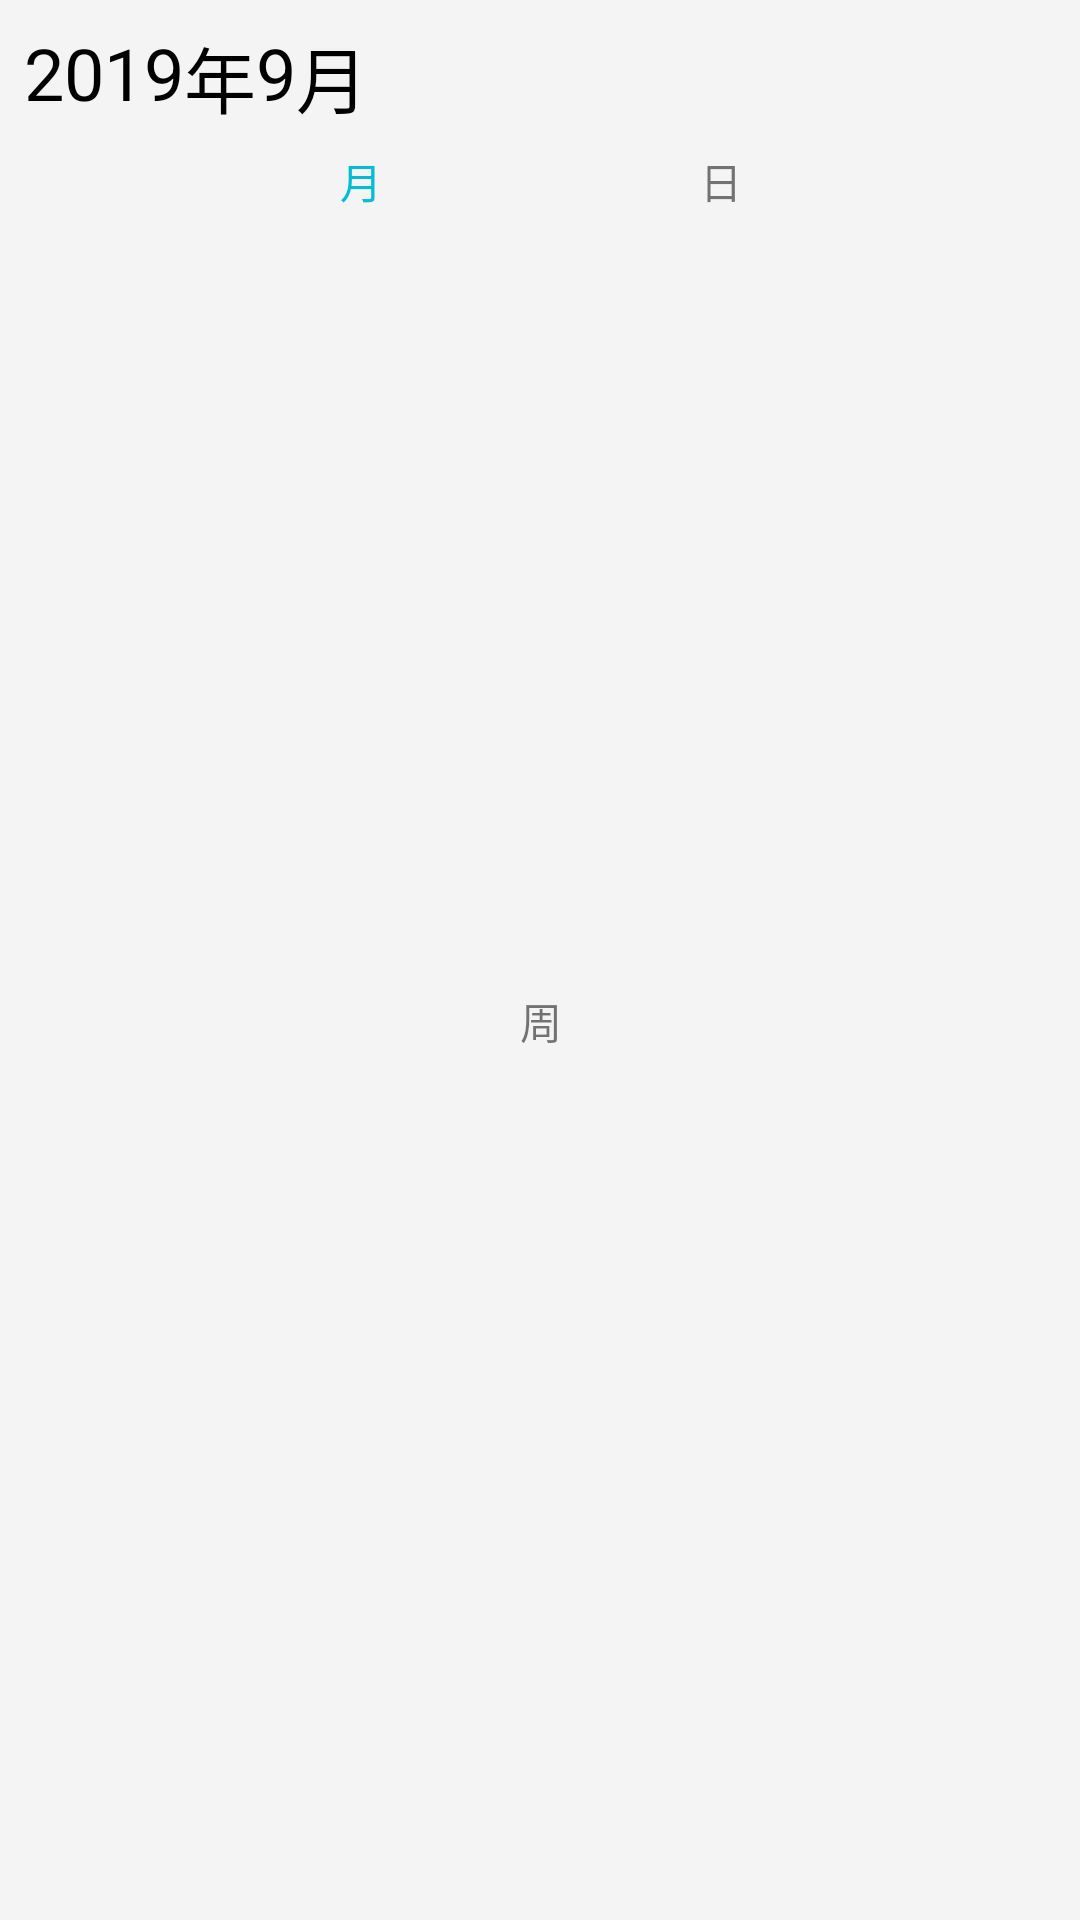

The Android layout XML behind this screen, and the referenced resources:
<!-- AndroidManifest.xml: application theme MyTheme -->
<!-- res/layout/title_bar.xml -->
<?xml version="1.0" encoding="utf-8"?>
<androidx.constraintlayout.widget.ConstraintLayout xmlns:android="http://schemas.android.com/apk/res/android"
    xmlns:app="http://schemas.android.com/apk/res-auto"
    xmlns:tools="http://schemas.android.com/tools"
    android:id="@+id/My_title_bar"
    android:layout_width="match_parent"
    android:layout_height="wrap_content"
    android:background="@color/status_color">

    <Button
        android:id="@+id/button3"
        android:layout_width="60dp"
        android:layout_height="40dp"
        android:background="@null"
        android:text="日"
        android:textColor="@color/text_notSelected_color"
        android:textSize="14sp"
        app:layout_constraintBottom_toBottomOf="parent"
        app:layout_constraintStart_toEndOf="@id/button2"
        app:layout_constraintTop_toBottomOf="@+id/textView1"
        app:layout_constraintVertical_bias="0.0" />

    <Button
        android:id="@+id/button1"
        android:layout_width="60dp"
        android:layout_height="40dp"
        android:background="@null"
        android:text="月"
        android:textColor="@color/text_Selected_color"
        android:textSize="14sp"
        app:layout_constraintBottom_toBottomOf="parent"
        app:layout_constraintEnd_toStartOf="@+id/button2"
        app:layout_constraintTop_toBottomOf="@+id/textView1"
        app:layout_constraintVertical_bias="0.0" />

    <TextView
        android:id="@+id/textView6"
        android:layout_width="wrap_content"
        android:layout_height="wrap_content"
        android:layout_marginTop="8dp"
        android:background="@null"
        android:text="月"
        android:textAlignment="center"
        android:textColor="@android:color/black"
        android:textSize="24sp"
        app:layout_constraintStart_toEndOf="@+id/textView2"
        app:layout_constraintTop_toTopOf="parent" />

    <TextView
        android:id="@+id/textView2"
        android:layout_width="wrap_content"
        android:layout_height="wrap_content"
        android:layout_marginTop="8dp"
        android:background="@null"
        android:text="9"
        android:textAlignment="center"
        android:textColor="@android:color/black"
        android:textSize="24sp"
        app:layout_constraintStart_toEndOf="@+id/textView5"
        app:layout_constraintTop_toTopOf="parent" />

    <TextView
        android:id="@+id/textView5"
        android:layout_width="wrap_content"
        android:layout_height="wrap_content"
        android:layout_marginTop="8dp"
        android:background="@null"
        android:text="年"
        android:textAlignment="center"
        android:textColor="@android:color/black"
        android:textSize="24sp"
        app:layout_constraintStart_toEndOf="@+id/textView1"
        app:layout_constraintTop_toTopOf="parent" />

    <TextView
        android:id="@+id/textView1"
        android:layout_width="wrap_content"
        android:layout_height="wrap_content"
        android:layout_marginStart="8dp"
        android:layout_marginTop="8dp"
        android:background="@null"
        android:text="2019"
        android:textAlignment="center"
        android:textColor="@android:color/black"
        android:textSize="24sp"
        app:layout_constraintStart_toStartOf="parent"
        app:layout_constraintTop_toTopOf="parent" />

    <Button
        android:id="@+id/button2"
        android:layout_width="60dp"
        android:layout_height="40dp"
        android:background="@null"
        android:text="周"
        android:textColor="@color/text_notSelected_color"
        android:textSize="14sp"
        app:layout_constraintBottom_toBottomOf="parent"
        app:layout_constraintEnd_toEndOf="parent"
        app:layout_constraintHorizontal_bias="0.501"
        app:layout_constraintStart_toStartOf="parent"
        app:layout_constraintTop_toBottomOf="@+id/textView1" />
</androidx.constraintlayout.widget.ConstraintLayout>
<!-- resources referenced by this layout -->
<resources>
  <color name="status_color">#95F0EFEF</color>
  <color name="text_Selected_color">#00BCD4</color>
  <color name="text_notSelected_color">#88000000</color>
  <style name="MyTheme" parent="Theme.AppCompat.Light.NoActionBar">
          
          <item name="colorPrimary">@color/colorPrimary</item>
          <item name="colorPrimaryDark">@color/colorPrimaryDark</item>
          <item name="colorAccent">@color/colorAccent</item>
          <item name="android:statusBarColor">@color/status_color</item>
          <item name="android:windowLightStatusBar">true</item>
          <item name="windowActionBar" />
          <item name="android:actionOverflowButtonStyle" />
      </style>
  <color name="colorPrimary">#008577</color>
  <color name="colorPrimaryDark">#00574B</color>
  <color name="colorAccent">#D81B60</color>
</resources>
